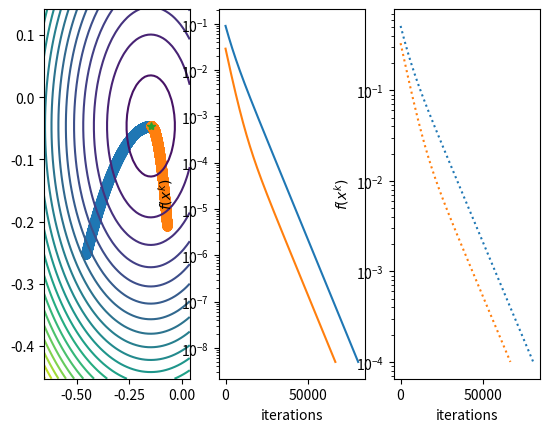

This chart was generated by the following Python code:
# -*- coding: utf-8 -*-
"""
Created on Mon Sep 18 13:05:13 2017

@author: maxime
"""


import numpy as np
#import matplotlib as mpl
import matplotlib.pyplot as plt
#from mpl_toolkits.mplot3d import Axes3D
#create quadratic 2D problem


def quadratic_problem2d(Lambda):
    A = np.random.rand(2,2)
    Q,R = np.linalg.qr(A)
    L = np.diag(Lambda)
    P = Q.T@L@Q
    # with P definite positive
    q = np.random.rand(2)
    r = np.random.rand(1) 
    return P,q,r



def cost(x):
    #TO DO
    global P, q, r
    cout = 0.5*np.dot(x.T,np.dot(P,x)) + np.dot(q,x) + r
    return cout


# fonction adapter pour le calcul du cout lorsque le module est importé
def get_cost(P,q,r):
    def cost(x):
        #TO DO
        cout = 0.5*np.dot(x.T,np.dot(P,x)) + np.dot(q,x) + r
        return cout
    return cost

def get_gradient(P,q):
    def gradient(x):
        grad = np.dot(P,x) + q
        return grad
    return gradient

def gradient(x):
    global P, q
    grad = np.dot(P,x) + q
    return grad

def steepest_descent(x0,cost,gradient,step, epsilon=1e-4, maxiter=100000):
    xlist = [x0] # list of points
    flist = [cost(x0)] # list of cost function  values
    nlist = [np.linalg.norm(gradient(x0))] # list of gradient norm values
    it = 0
    while nlist[-1] > epsilon:
        x = xlist[-1]
        grad = gradient(x)
        xk = x - step*grad 
        xlist.append(xk)
        flist.append(cost(xk))
        nlist.append(np.linalg.norm(gradient(xk)))
        it += 1
        if it > maxiter:
            break
    return xlist,flist,nlist
    
if __name__ == '__main__':

    Lambda = np.array((1,2))
    np.random.seed(seed=1)
    P,q,r= quadratic_problem2d(Lambda)
    # check solution existency 
    xstar = -np.dot(np.linalg.inv(P),q)
    fmin  = cost(xstar)


    #grid
    ax= xstar[0]
    bx = xstar[0]
    ay= xstar[1]
    by = xstar[1]

    for test in range(2):
        x0 = np.copy(xstar) + 2.*(np.random.rand(2)-.5)
        #
    
        xlist,flist,nlist =  steepest_descent(x0,cost,gradient,1e-4)
        xlist = np.asarray(xlist)
        #
        fig = plt.figure(1) 
        plt.subplot(1,3,1)
        plt.plot(xlist[:,0], xlist[:,1],'o-',label='points')
    #    #
        ax = np.min((xlist[:,0].min(),ax))-.1
        bx = np.max((xlist[:,0].max(),bx))+.1
        ay = np.min((xlist[:,1].min(),ay))-.1
        by = np.max((xlist[:,1].max(),by))+.1
        
        plt.subplot(1,3,2)
        plt.semilogy(range(len(flist)),flist-fmin+1e-16)
        plt.xlabel('iterations')
        plt.ylabel(r'$f(x^k)$')
        
        plt.subplot(1,3,3)
        plt.semilogy(nlist,':')
        plt.xlabel('iterations')
        plt.ylabel(r'$f(x^k)$')
        
        
    #    
    xgrid = np.arange(ax,bx,(bx-ax)/50)
    ygrid = np.arange(ay,by,(by-ay)/50)
    X, Y = np.meshgrid(xgrid, ygrid)
    Z = np.zeros(X.shape)
    for i in range(Z.shape[0]):
        for j in range(Z.shape[1]):
            Z[i,j] = cost(np.array([X[i,j],Y[i,j]]))

    plt.subplot(1,3,1)
    plt.contour(X, Y, Z,21)

    plt.plot(xstar[0], xstar[1],'*',label='points')
    plt.show()